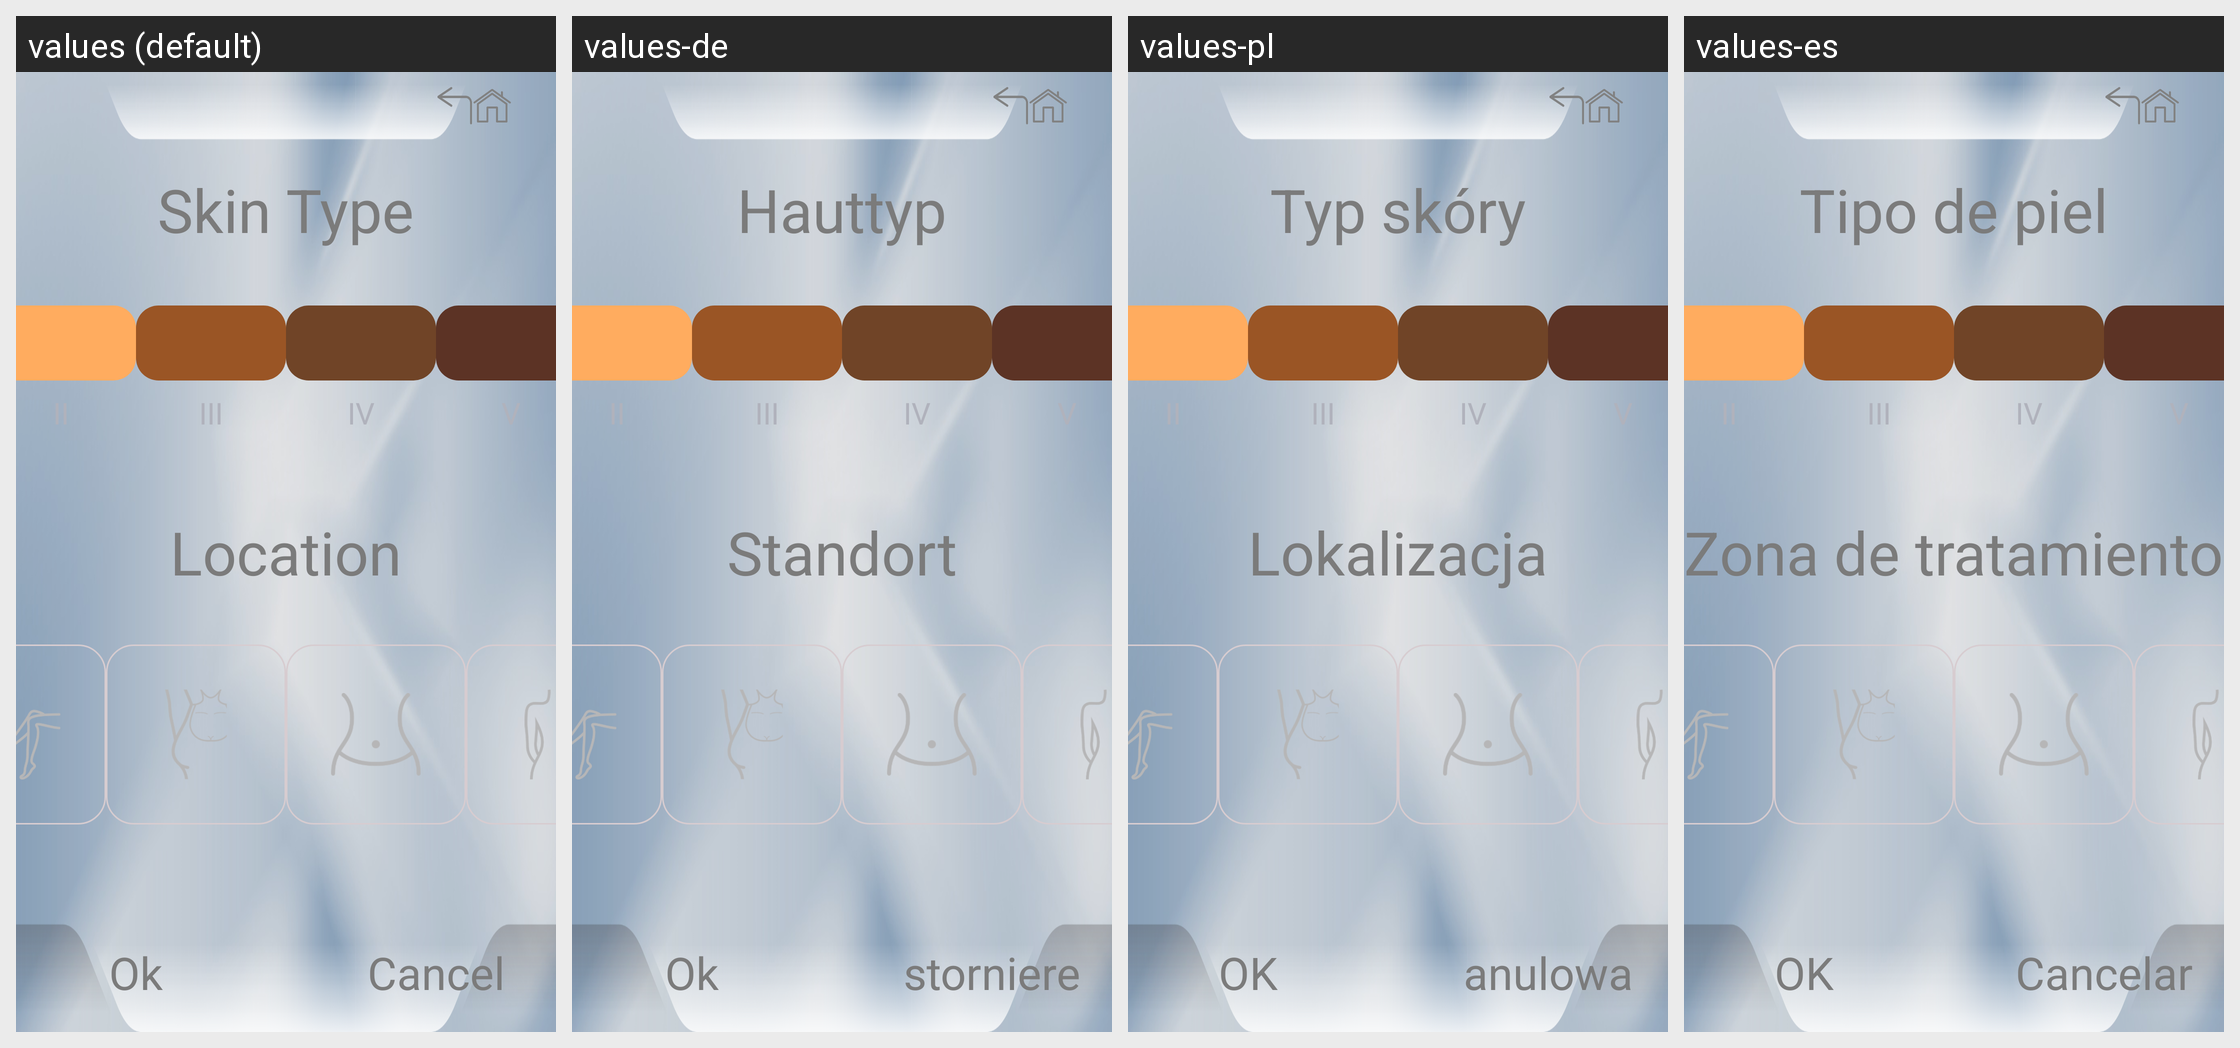

Locale-by-locale string values for the Android screen shown in this grid:
Android screen res/layout/activity_skin_select_six.xml rendered under 4 locales, left to right: values (default), values-de, values-pl, values-es. Device: Nexus 5 (rendered at 1080×1920; each locale shown at half size, 540×960, under a caption strip naming it); theme SplashTheme.
Other locales in the repository, not shown: values-cn, values-en, values-fr, values-it, values-jp, values-nl, values-pe, values-pt, values-ro, values-ru, values-sa, values-sp, values-th, values-tr, values-ua, values-vn.
Strings drawn on this screen, with the default value and each locale's value (text and hints the layout hard-codes, and strings that could not be matched under every locale, appear in the picture but are not listed):

skin_tyoe
  values: Skin Type
  values-de: Hauttyp
  values-pl: Typ skóry
  values-es: Tipo de piel

skin_3
  values: III
  values-de: III
  values-pl: III
  values-es: III

skin_4
  values: IV
  values-de: IV
  values-pl: IV
  values-es: IV

skin_location
  values: Location
  values-de: Standort
  values-pl: Lokalizacja
  values-es: Zona de tratamiento

tv_mode_one_ok
  values: Ok
  values-de: Ok
  values-pl: OK
  values-es: OK

tv_mode_one_cancel
  values: Cancel
  values-de: stornieren
  values-pl: anulować
  values-es: Cancelar
